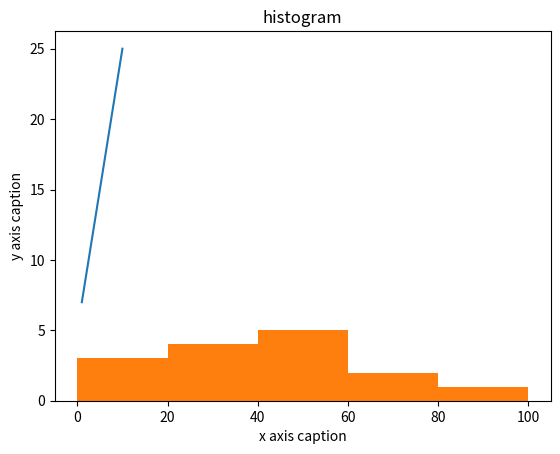

Here is the Python script that generated this plot:
import numpy as np 
from matplotlib import pyplot as plt 

x = np.arange(1,11) 
y = 2 * x + 5 
plt.title("Matplotlib demo") 
plt.xlabel("x axis caption") 
plt.ylabel("y axis caption") 
plt.plot(x,y) 
plt.show()

   
a = np.array([22,87,5,43,56,73,55,54,11,20,51,5,79,31,27]) 
plt.hist(a, bins = [0,20,40,60,80,100]) 
plt.title("histogram") 
plt.show()